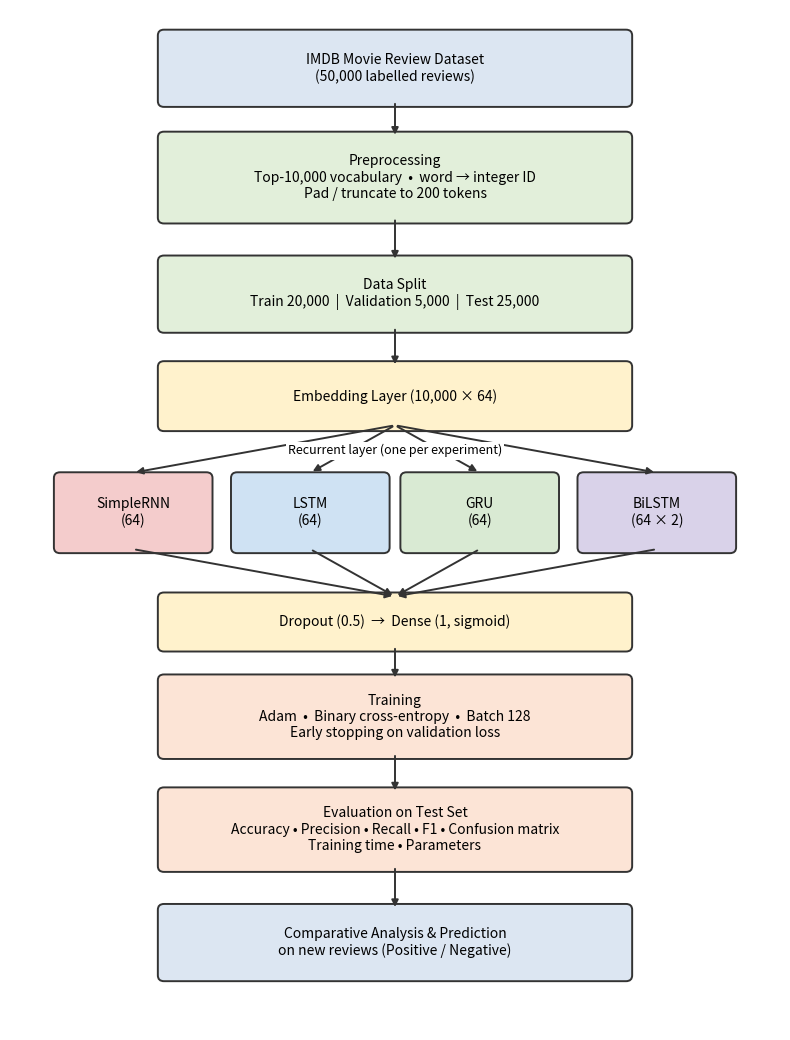

Recreate this plot in Python. (Note: this script raises an exception after producing the figure.)
"""Draws the system design / data-flow diagram used in the report."""
import matplotlib
matplotlib.use("Agg")
import matplotlib.pyplot as plt
from matplotlib.patches import FancyBboxPatch

fig, ax = plt.subplots(figsize=(8, 10.5))
ax.set_xlim(0, 10); ax.set_ylim(0, 14); ax.axis("off")

def box(x, y, w, h, text, color):
    ax.add_patch(FancyBboxPatch((x - w / 2, y - h / 2), w, h, boxstyle="round,pad=0.08",
                                fc=color, ec="#333333", lw=1.4))
    ax.text(x, y, text, ha="center", va="center", fontsize=10)

def arrow(x1, y1, x2, y2):
    ax.annotate("", xy=(x2, y2), xytext=(x1, y1),
                arrowprops=dict(arrowstyle="-|>", color="#333333", lw=1.4))

box(5, 13.2, 6, 0.9, "IMDB Movie Review Dataset\n(50,000 labelled reviews)", "#DCE6F2")
box(5, 11.7, 6, 1.1, "Preprocessing\nTop-10,000 vocabulary  •  word → integer ID\nPad / truncate to 200 tokens", "#E2EFDA")
box(5, 10.1, 6, 0.9, "Data Split\nTrain 20,000  |  Validation 5,000  |  Test 25,000", "#E2EFDA")
box(5, 8.7, 6, 0.8, "Embedding Layer (10,000 × 64)", "#FFF2CC")

xs = [1.6, 3.9, 6.1, 8.4]
names = ["SimpleRNN\n(64)", "LSTM\n(64)", "GRU\n(64)", "BiLSTM\n(64 × 2)"]
cols = ["#F4CCCC", "#CFE2F3", "#D9EAD3", "#D9D2E9"]
for x, n, c in zip(xs, names, cols):
    arrow(5, 8.3, x, 7.65)
    box(x, 7.1, 1.9, 0.95, n, c)
    arrow(x, 6.6, 5, 5.95)
ax.text(5, 7.9, "Recurrent layer (one per experiment)", ha="center", fontsize=9, style="italic", bbox=dict(fc="white", ec="none", pad=1.5))

box(5, 5.6, 6, 0.65, "Dropout (0.5)  →  Dense (1, sigmoid)", "#FFF2CC")
box(5, 4.3, 6, 1.0, "Training\nAdam  •  Binary cross-entropy  •  Batch 128\nEarly stopping on validation loss", "#FCE4D6")
box(5, 2.75, 6, 1.0, "Evaluation on Test Set\nAccuracy • Precision • Recall • F1 • Confusion matrix\nTraining time • Parameters", "#FCE4D6")
box(5, 1.2, 6, 0.9, "Comparative Analysis & Prediction\non new reviews (Positive / Negative)", "#DCE6F2")

for y1, y2 in [(12.75, 12.25), (11.15, 10.55), (9.65, 9.1), (5.27, 4.8), (3.8, 3.25), (2.25, 1.65)]:
    arrow(5, y1, 5, y2)

plt.tight_layout()
plt.savefig("results/fig5_system_design_dfd.png", dpi=170)
print("saved")
